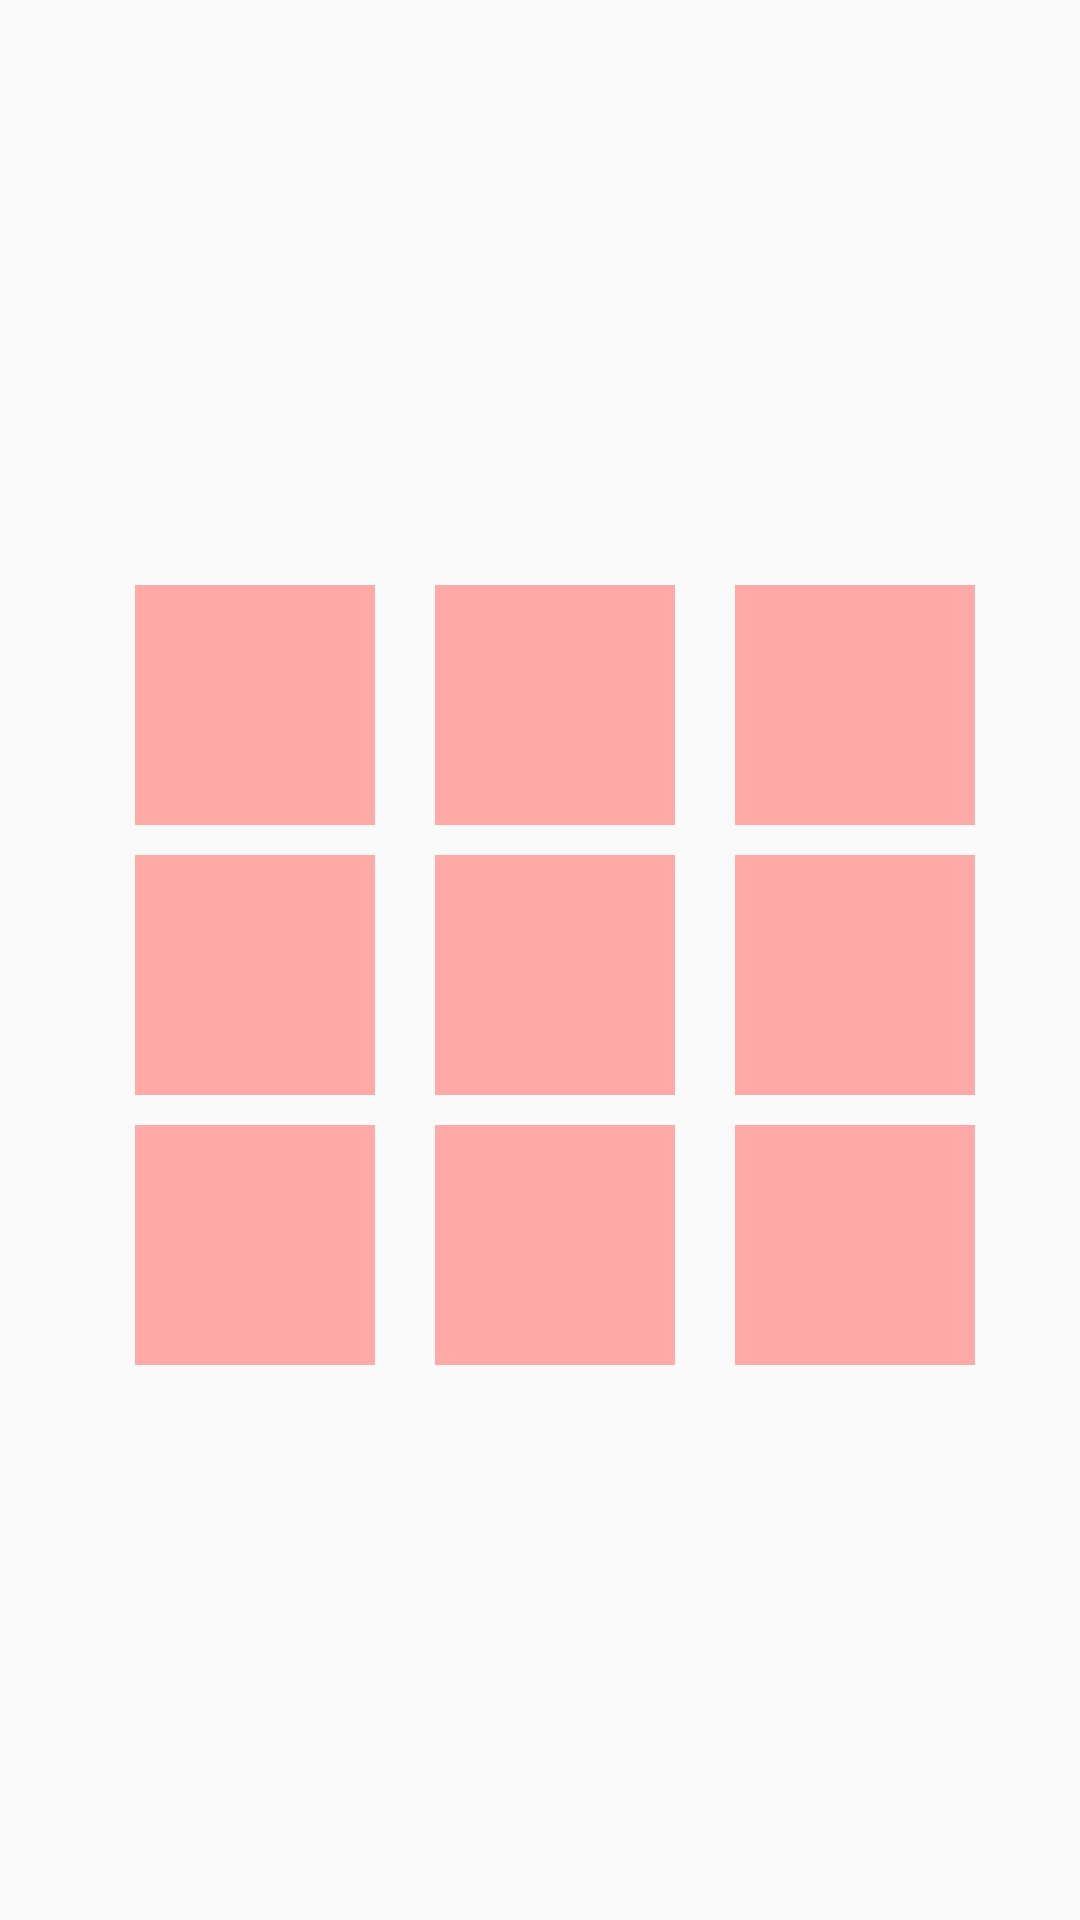

The Android layout XML behind this screen, and the referenced resources:
<!-- AndroidManifest.xml: application theme AppTheme -->
<!-- res/layout/activity_game.xml -->
<RelativeLayout xmlns:android="http://schemas.android.com/apk/res/android"
    xmlns:tools="http://schemas.android.com/tools" android:layout_width="match_parent"
    android:layout_height="match_parent" android:paddingLeft="@dimen/activity_horizontal_margin"
    android:paddingRight="@dimen/activity_horizontal_margin"
    android:paddingTop="@dimen/activity_vertical_margin"
    android:paddingBottom="@dimen/activity_vertical_margin" tools:context=".GameActivity"
    android:gravity="center_vertical|center_horizontal"
    android:background="@drawable/background">

    <ImageView
        android:layout_width="@dimen/cell_size"
        android:layout_height="@dimen/cell_size"
        android:id="@+id/imageView"
        android:background="@color/cell"
        android:layout_alignParentTop="true"
        android:layout_alignParentLeft="true"
        android:layout_alignParentStart="true"
        android:layout_margin="10dp" />

    <ImageView
        android:layout_width="@dimen/cell_size"
        android:layout_height="@dimen/cell_size"
        android:id="@+id/imageView2"
        android:background="@color/cell"
        android:layout_alignParentTop="true"
        android:layout_toRightOf="@+id/imageView"
        android:layout_toEndOf="@+id/imageView"
        android:layout_margin="10dp" />

    <ImageView
        android:layout_width="@dimen/cell_size"
        android:layout_height="@dimen/cell_size"
        android:id="@+id/imageView3"
        android:background="@color/cell"
        android:layout_alignTop="@+id/imageView2"
        android:layout_toRightOf="@+id/imageView2"
        android:layout_toEndOf="@+id/imageView2"
        android:layout_marginLeft="10dp" />

    <ImageView
        android:layout_width="@dimen/cell_size"
        android:layout_height="@dimen/cell_size"
        android:id="@+id/imageView4"
        android:background="@color/cell"
        android:layout_below="@+id/imageView"
        android:layout_alignLeft="@+id/imageView"
        android:layout_alignStart="@+id/imageView" />

    <ImageView
        android:layout_width="@dimen/cell_size"
        android:layout_height="@dimen/cell_size"
        android:id="@+id/imageView5"
        android:background="@color/cell"
        android:layout_alignTop="@+id/imageView4"
        android:layout_alignLeft="@+id/imageView2"
        android:layout_alignStart="@+id/imageView2" />

    <ImageView
        android:layout_width="@dimen/cell_size"
        android:layout_height="@dimen/cell_size"
        android:id="@+id/imageView6"
        android:background="@color/cell"
        android:layout_alignTop="@+id/imageView5"
        android:layout_alignLeft="@+id/imageView3"
        android:layout_alignStart="@+id/imageView3" />

    <ImageView
        android:layout_width="@dimen/cell_size"
        android:layout_height="@dimen/cell_size"
        android:id="@+id/imageView7"
        android:background="@color/cell"
        android:layout_alignTop="@+id/imageView8"
        android:layout_alignLeft="@+id/imageView4"
        android:layout_alignStart="@+id/imageView4" />

    <ImageView
        android:layout_width="@dimen/cell_size"
        android:layout_height="@dimen/cell_size"
        android:id="@+id/imageView8"
        android:background="@color/cell"
        android:layout_below="@+id/imageView5"
        android:layout_alignLeft="@+id/imageView5"
        android:layout_alignStart="@+id/imageView5"
        android:layout_marginTop="10dp" />

    <ImageView
        android:layout_width="@dimen/cell_size"
        android:layout_height="@dimen/cell_size"
        android:id="@+id/imageView9"
        android:background="@color/cell"
        android:layout_below="@+id/imageView6"
        android:layout_toRightOf="@+id/imageView2"
        android:layout_toEndOf="@+id/imageView2"
        android:layout_marginTop="10dp"
        android:layout_marginLeft="10dp" />

</RelativeLayout>
<!-- resources referenced by this layout -->
<resources>
  <color name="cell">#ffffaaa9</color>
  <dimen name="activity_horizontal_margin">16dp</dimen>
  <dimen name="activity_vertical_margin">16dp</dimen>
  <dimen name="cell_size">80dp</dimen>
  <style name="AppTheme" parent="Theme.AppCompat.Light.DarkActionBar">
          
  
          <item name="colorPrimary">@color/primary</item>
          
          <item name="colorPrimaryDark">@color/primary_dark</item>
          
          <item name="colorAccent">@color/accent</item>
          <item name="android:textColor">@color/primary_text</item>
          <item name="android:textColorPrimary">@color/primary_text</item>
          <item name="android:textColorSecondary">@color/secondary_text</item>
      </style>
  <color name="primary">#F44336</color>
  <color name="primary_dark">#D32F2F</color>
  <color name="accent">#FF9800</color>
  <color name="primary_text">#212121</color>
  <color name="secondary_text">#727272</color>
</resources>
